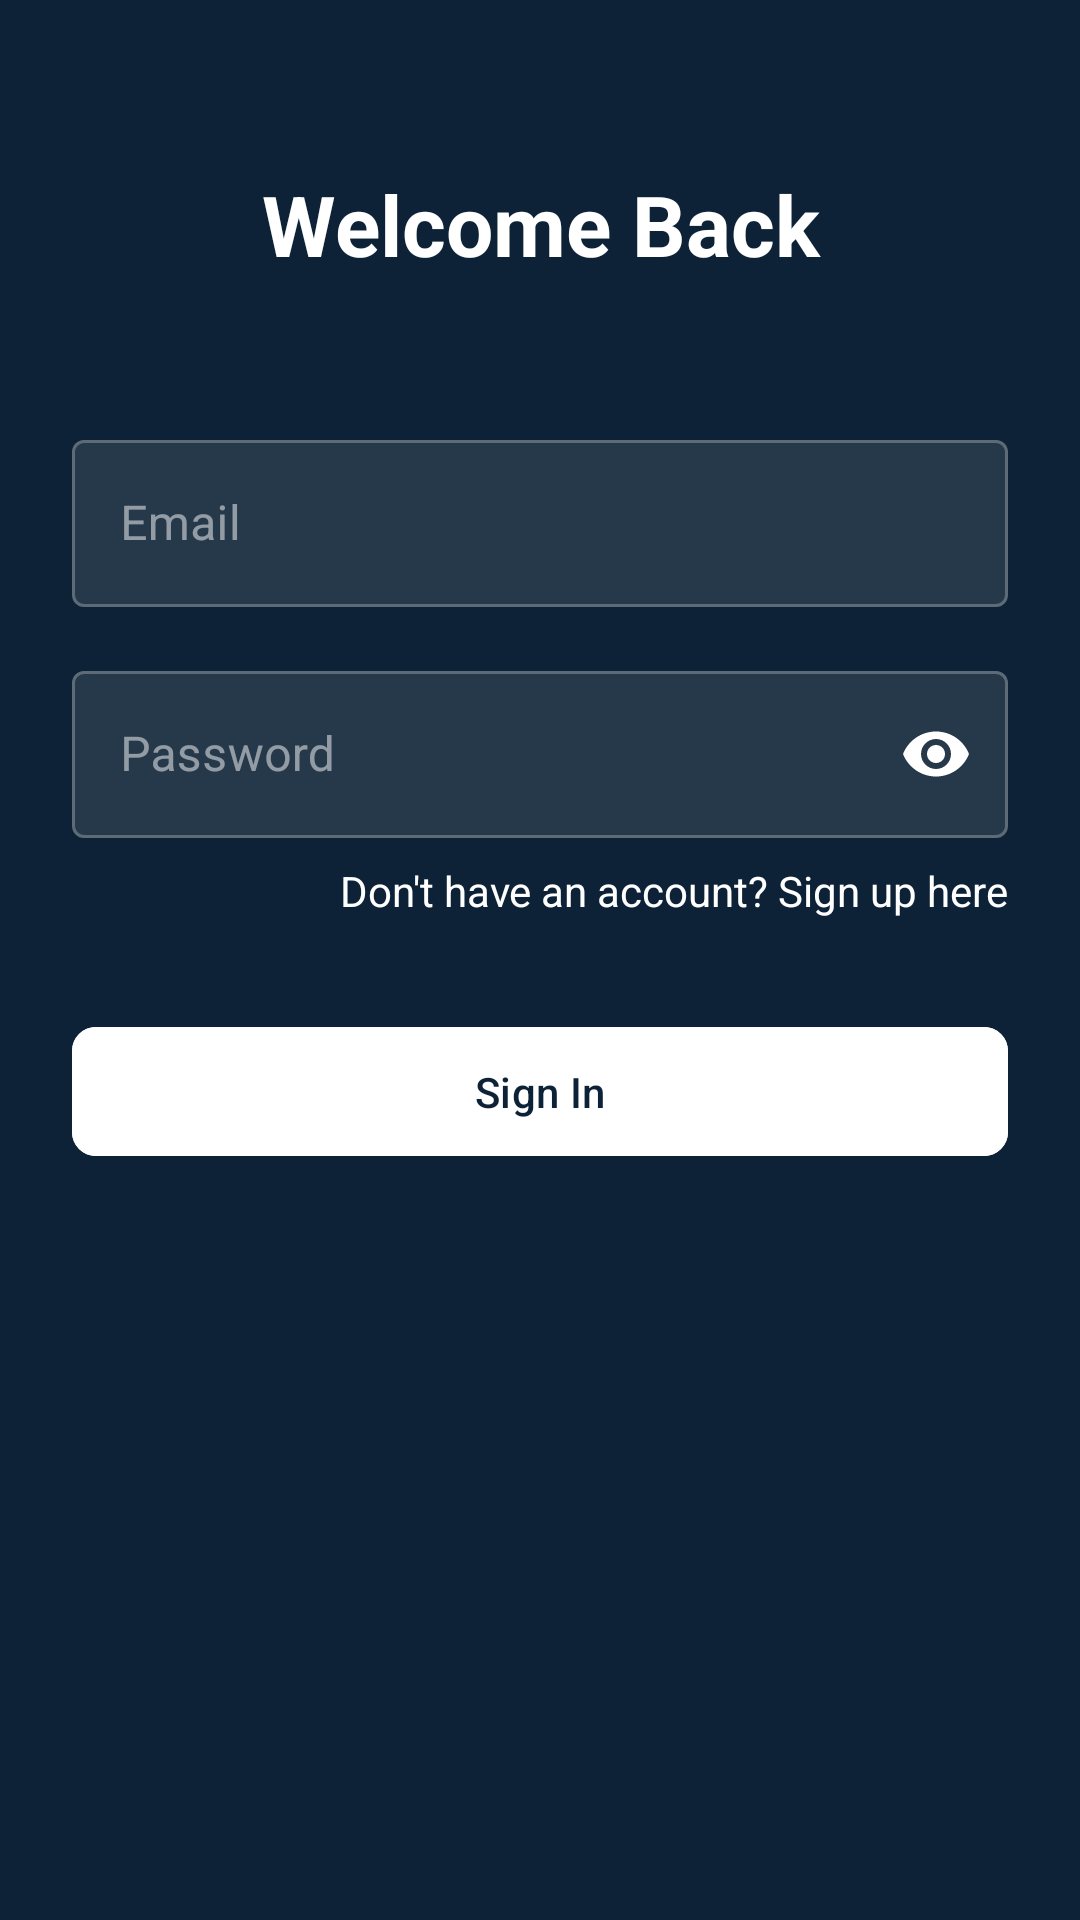

Layout XML and referenced resources for this Android screen:
<!-- AndroidManifest.xml: application theme Theme.ELibrary -->
<!-- res/layout/activity_signin.xml -->
<?xml version="1.0" encoding="utf-8"?>
<ScrollView xmlns:android="http://schemas.android.com/apk/res/android" xmlns:app="http://schemas.android.com/apk/res-auto" android:layout_width="match_parent" android:layout_height="match_parent" android:background="#0d2237" android:fillViewport="true">

    <androidx.constraintlayout.widget.ConstraintLayout
        android:layout_width="match_parent"
        android:layout_height="wrap_content"
        android:padding="24dp">

        <TextView
            android:id="@+id/titleTextView"
            android:layout_width="match_parent"
            android:layout_height="wrap_content"
            android:layout_marginTop="32dp"
            android:gravity="center"
            android:text="Welcome Back"
            android:textColor="#FFFFFF"
            android:textSize="28sp"
            android:textStyle="bold"
            app:layout_constraintTop_toTopOf="parent" />

        <com.google.android.material.textfield.TextInputLayout
            android:id="@+id/emailLayout"
            style="@style/CustomTextInputLayout"
            android:layout_width="match_parent"
            android:layout_height="wrap_content"
            android:layout_marginTop="48dp"
            android:hint="Email"
            app:layout_constraintTop_toBottomOf="@id/titleTextView">

            <com.google.android.material.textfield.TextInputEditText
                android:id="@+id/emailEditText"
                android:layout_width="match_parent"
                android:layout_height="wrap_content"
                android:inputType="textEmailAddress"
                android:textColor="#FFFFFF" />
        </com.google.android.material.textfield.TextInputLayout>

        <com.google.android.material.textfield.TextInputLayout
            android:id="@+id/passwordLayout"
            style="@style/CustomTextInputLayout"
            android:layout_width="match_parent"
            android:layout_height="wrap_content"
            android:layout_marginTop="16dp"
            android:hint="Password"
            app:layout_constraintTop_toBottomOf="@id/emailLayout"
            app:passwordToggleEnabled="true"
            app:passwordToggleTint="#FFFFFF">

            <com.google.android.material.textfield.TextInputEditText
                android:id="@+id/passwordEditText"
                android:layout_width="match_parent"
                android:layout_height="wrap_content"
                android:inputType="textPassword"
                android:textColor="#FFFFFF" />
        </com.google.android.material.textfield.TextInputLayout>

        <TextView
            android:id="@+id/signUpLinkTextView"
            android:layout_width="wrap_content"
            android:layout_height="wrap_content"
            android:layout_marginTop="8dp"
            android:text="@string/don_t_have_an_account_sign_up_here"
            android:textColor="#FFFFFF"
            android:textSize="14sp"
            app:layout_constraintEnd_toEndOf="parent"
            app:layout_constraintTop_toBottomOf="@id/passwordLayout" />

        <com.google.android.material.button.MaterialButton
            android:id="@+id/signInButton"
            android:layout_width="match_parent"
            android:layout_height="wrap_content"
            android:layout_marginTop="32dp"
            android:backgroundTint="#FFFFFF"
            android:padding="12dp"
            android:text="@string/sign_in"
            android:textColor="#0d2237"
            app:cornerRadius="8dp"
            app:layout_constraintTop_toBottomOf="@id/signUpLinkTextView" />

    </androidx.constraintlayout.widget.ConstraintLayout>
</ScrollView>
<!-- resources referenced by this layout -->
<resources>
  <string name="don_t_have_an_account_sign_up_here">Don\'t have an account? Sign up here</string>
  <string name="sign_in">Sign In</string>
  <style name="CustomTextInputLayout" parent="Widget.MaterialComponents.TextInputLayout.OutlinedBox">
          <item name="boxStrokeColor">@color/text_input_box_stroke</item>
          <item name="boxStrokeWidth">1dp</item>
          <item name="android:textColorHint">#80FFFFFF</item>
          <item name="hintTextColor">#FFFFFF</item>
          <item name="boxBackgroundColor">#1AFFFFFF</item>
      </style>
  <style name="Theme.ELibrary" parent="Base.Theme.ELibrary" />
  <style name="Base.Theme.ELibrary" parent="Theme.Material3.DayNight.NoActionBar">
          parent="Theme.MaterialComponents.DayNight.NoActionBar"&gt;
          <item name="colorPrimary">#0d2237</item>
          <item name="colorPrimaryDark">#0d2237</item>
          <item name="colorAccent">#FFFFFF</item>
          <item name="android:statusBarColor">#0d2237</item>
      </style>
</resources>
